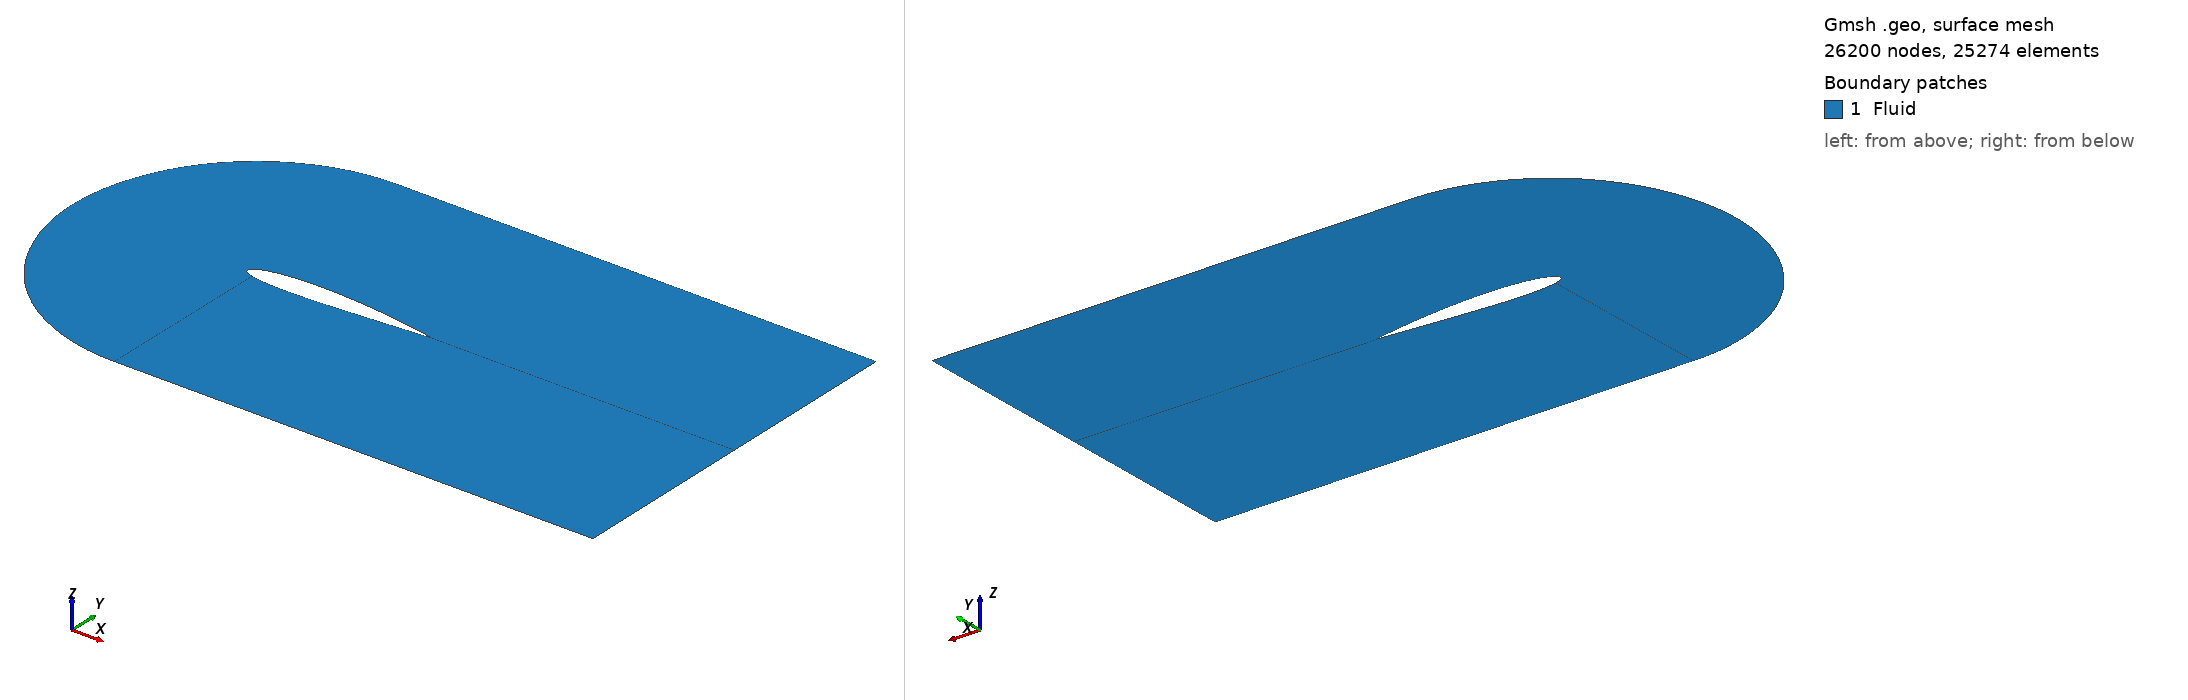

Gmsh geometry script, surface-meshed: 26200 nodes, 25274 surface elements. Boundary patches (legend numbers): 1 Fluid. Left view from above one corner, right view from below the opposite corner. Legend entries are the model's physical surfaces. The drawing asked Gmsh for element sizes between 1% and 20% of the model's largest extent; the script's own settings can give other sizes.

=== naca_2D_shape_15.geo (drawn) ===

SetFactory("OpenCASCADE");

// gmsh naca_2D_shape_0.geo -2 -format msh2 -o naca_2D_shape_0.msh

N_fact = 2;

// Parametres
c   = 1.0;		// corde
m   = 0.01400000; 		// cambrure max  
p   = 0.53000000;		// position cambrure 
t   = 0.12; 		// epaisseur relative
N   = 200;		// nombre de points demi profil
lc  = 0.01;		// taille de maillage
alpha = -0*Pi/180;	// angle d’attaque

//pos_x = 0.5;
pos_x = 0.355;

// Creation des points
For i In {0:N-1}
	xr = i/N;
	// ligne de cambrure yc
	//yc = 0; // symetrique
	If (xr<=p)  
		yc = m/p^2*(2*p*xr - xr^2); 
	EndIf
	If (xr>p)  
		yc = m/(1-p)^2*((1-2*p) + 2*p*xr - xr^2); 
	EndIf
	// distribution d’epaisseur yt
	yt = 5*t*c*(	0.2969*Sqrt(xr)
			-0.1260*xr
			-0.3516*xr^2
			+0.2843*xr^3
			-0.1015*xr^4 );
	x = xr*c;
	// Extrados
	Point(i+1)	= {x+pos_x, yc+yt, 0, lc};
	// Intrados 
	If (i>0)  
		Point(2*N-i)	= {x+pos_x, yc-yt, 0, lc};
	EndIf
EndFor





// Tracer spline
pts1[] = {};
For i In {10:N} 
  pts1[] += i;
EndFor
Spline(1) = pts1[];

pts2[] = {};
For i In {N+1:2*N-10} 
  pts2[] += i;
EndFor
Spline(2) = pts2[];

pts3[] = {};
For i In {2*N-10:2*N-1} 
  pts3[] += i;
EndFor
For i In {1: 10} 
  pts3[] += i;
EndFor
Spline(3) = pts3[];



//+
Point(400) = {0.4, 1, 0, 1.0};
//+
Point(401) = {0.4, -1, 0, 1.0};
//+
Point(402) = {1.35, 1, -0, 1.0};
//+
Point(403) = {1.35, -1, -0, 1.0};
//+
Point(404) = {3, 1, -0, 1.0};
//+
Point(405) = {3, -1, -0, 1.0};
//+
Point(406) = {3, -0.00, 0, 0.0};
//+
Point(407) = {0.4-1, 0, 0, 1.0};
//+
Point(408) = {0.4-Sqrt(2)/2, -Sqrt(2)/2, 0, 1.0};
//+
Point(409) = {0.4-Sqrt(2)/2, +Sqrt(2)/2, 0, 1.0};
//+
Point(410) = {0.4-Sqrt(2-Sqrt(2))/2, -Sqrt(2+Sqrt(2))/2, 0, 1.0};
//+
Point(411) = {0.4-Sqrt(2-Sqrt(2))/2, +Sqrt(2+Sqrt(2))/2, 0, 1.0};
//+
Point(412) = {3, -0.002, 0, 0.0};


//+
Spline(4) = {401, 410, 408, 407, 409, 411, 400};
//+
Line(5) = {400, 402};
//+
Line(6) = {401, 403};
//+
Line(7) = {402, 404};
//+
Line(8) = {403, 405};
//+
Line(9) = {404, 406};
//+
Line(40) = {405 , 412};
//+
Line(41) = {N+1 , 412};
//+
Line(42) = {406 , 412};

//+
Line(11) = {400, 10};
//+
Line(12) = {401, 2*N-10};
//+
Line(13) = {402, N};
//+
Line(14) = {403, N+1};
//+
Line(15) = {N, 406};
//+
Line(16) = {N, N+1};




//+
Curve Loop(1) = {12, 3, -11, -4};
//+
Plane Surface(1) = {1};
//+
Curve Loop(2) = {12, -2, -14, -6};
//+
Plane Surface(2) = {2};
//+
Curve Loop(3) = {1, -13, -5, 11};
//+
Plane Surface(3) = {3};
//+
Curve Loop(4) = {15, -13, 7, 9};
//+
Plane Surface(4) = {4};
//+
Curve Loop(6) = {14, 41, -40, -8};
//+
Plane Surface(5) = {6};
//+
Curve Loop(7) = {41, -42, -15, 16};
//+
Plane Surface(6) = {7};


//+
Physical Curve("Inlet", 41) = {4};
//+
Physical Curve("FreeStream", 42) = {5, 6, 7, 8};
//+
Physical Curve("Outlet", 43) = {9, 40, 42};
//+
Physical Curve("Airfoil", 44) = {3, 1, 2, 16};
//+
Physical Surface("Fluid", 45) = {1, 3, 2, 4, 5, 6};



//+
Transfinite Curve {11, 13, 12, 14, 9, 40} = N_fact * 25 Using Progression 0.94;
//+
Transfinite Curve {5, 6, 1, 2} = N_fact * 100 Using Progression 1;
//+
Transfinite Curve {7, 8, 15, 41} = N_fact * 20 Using Progression 1.10;
//+
Transfinite Curve {4, 3} = N_fact * 20 Using Progression 1;
//+
Transfinite Surface {1};
//+
Transfinite Surface {3};
//+
Transfinite Surface {4};
//+
Transfinite Surface {5};
//+
Transfinite Surface {2};
//+
Recombine Surface {1, 3, 2, 5, 4};
//+
Transfinite Curve {16, 42} = 1 Using Progression 1;
//+
Transfinite Surface {6};
//+
Recombine Surface {6};
